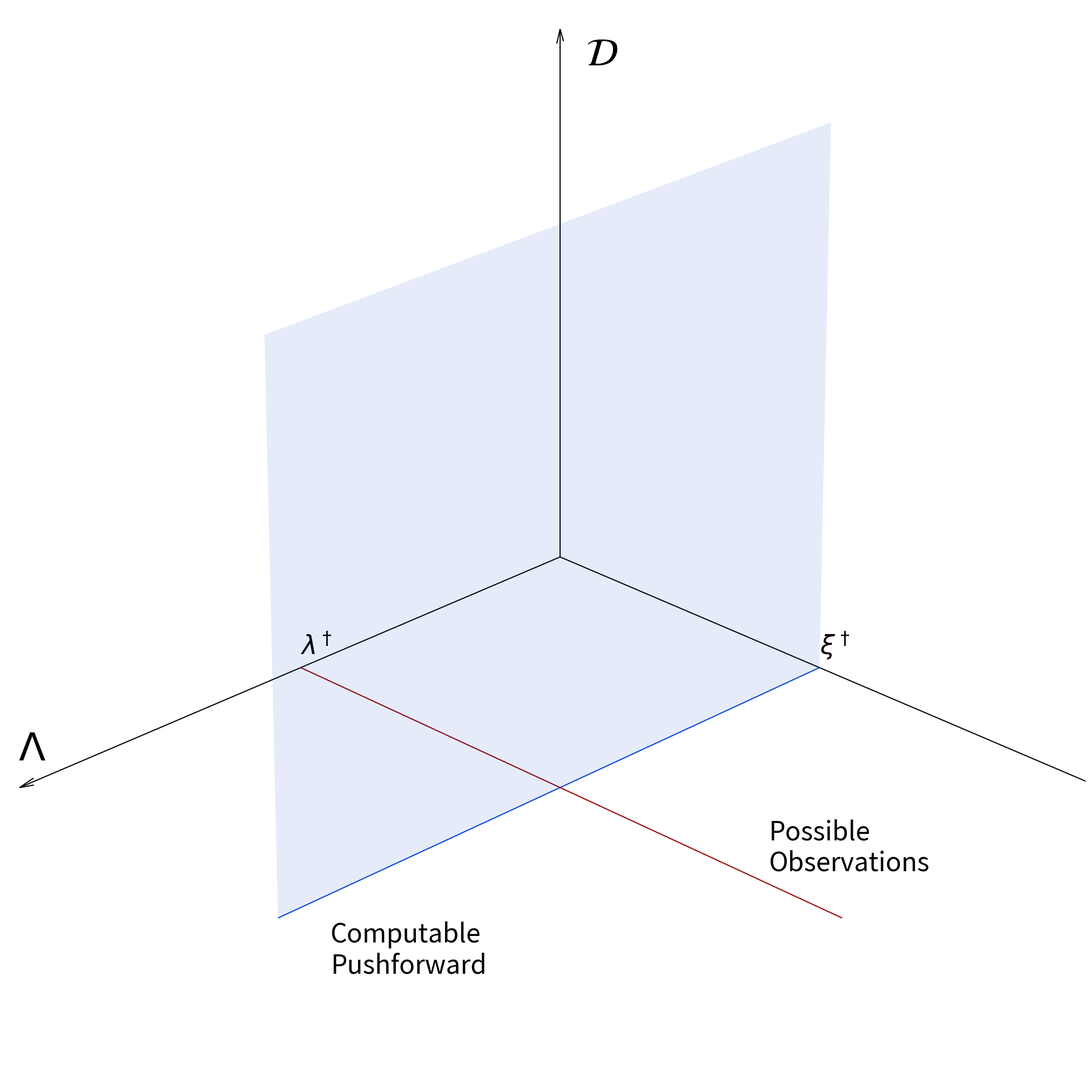

The matplotlib source for this figure:
import numpy as np
from matplotlib import pyplot as plt
import argparse

plt.rcParams.update({'font.size': 42})
plt.rcParams['figure.figsize'] = 20, 20
from mpl_toolkits.mplot3d import Axes3D

def stochastic_framework_figure(fsize=52, png=False,
                                showLabel=True, showFig=False):
    """
    Creates figure to demonstrate relationship between measure spaces.
    Saves figure `stochastic_framework.[png|pdf]` to disk.

    Parameters
    ----------
    fsize : float, optional, default=52
        Font size for labels in figure
    png : bool, optional, default=False
        Save as png instead of pdf.
    showLabel : bool, optional, default=True
        Show annotations (English) on figure
    showFig : bool, optional, default=False
        Call `plt.show()` after saving, before exit

    """
    fig3d = plt.figure()
    ax = fig3d.add_subplot(111, projection='3d')

    ax = plt.subplot(projection='3d')
    ax.grid(False)
    ax.axis('off')
    ax.xaxis.pane.set_edgecolor('black')
    ax.yaxis.pane.set_edgecolor('black')
    ax.xaxis.pane.fill = False
    ax.yaxis.pane.fill = False
    ax.zaxis.pane.fill = False
    ax.set_xticklabels([])
    ax.set_yticklabels([])
    ax.set_zticklabels([])

    ax.text(1,0,0.05, '$\\Lambda$', fontsize=fsize)
    ax.text(0.5,0,0.025,'$\\lambda^\dagger$', fontsize=fsize/1.5)

    ax.text(0,1,0.05, '$\\Xi$', fontsize=fsize)
    ax.text(0,0.5,0.025,'$\\xi^\dagger$', fontsize=fsize/1.5)

    ax.text(0,0.05,0.95, '$\\mathcal{D}$', fontsize=fsize)

    x, y, z = np.zeros((3,3))
    u, v, w = np.array([[1,0,0],[0,1,0],[0,0,1]])
    ax.quiver(x,y,z,u,v,w,arrow_length_ratio=0.025, color='black')

    xx, zz = np.meshgrid(range(2), range(2))
    ax.plot_surface(xx, zz*0 + 0.5, zz, alpha = 0.10, color='xkcd:blue')
    ax.quiver(0,0.5,0, 1,0,0, arrow_length_ratio=0, color='xkcd:blue')

    if showLabel:
        ax.text(0.475,0.85,0, "Possible\nObservations", fontsize=fsize/1.5)
        ax.text(1.05,0.65,0, "Computable\nPushforward", fontsize=fsize/1.5)
    ax.quiver(0.5,0,0, 0,1,0, arrow_length_ratio=0, color='xkcd:blood red')

    ax.view_init(25, 45)
    ax.set_xlim3d([0,0.9])
    ax.set_ylim3d([0,0.9])
    ax.set_zlim3d([0,0.85])

    plt.tight_layout(pad=0)
    if png:
        plt.savefig('stochastic_framework.png', dpi=600)
    else:
        plt.savefig('stochastic_framework.pdf')
    if showFig:
        plt.show()


if __name__ == "__main__":
    desc = 'Make figure for demonstration of stochastic framework.'
    parser = argparse.ArgumentParser(description=desc)
    parser.add_argument('--fsize', default=52,
                        help='Figure font size.')
    parser.add_argument('--png', action='store_true',
                        help='Store as png instead of pdf.')
    parser.add_argument('--nolabel', action='store_false',
                        help='Strip figures of labels.')
    parser.add_argument('-p','--preview', action='store_true',
                        help='Supress plt.show()')
    args = parser.parse_args()

    size, save_png, = args.fsize, args.png
    no_label, show_plot = args.nolabel, args.preview
    print("Plotting surface...")
    stochastic_framework_figure(fsize=size, png=save_png,
                                showLabel=no_label, showFig=show_plot)
    print("Done.")
